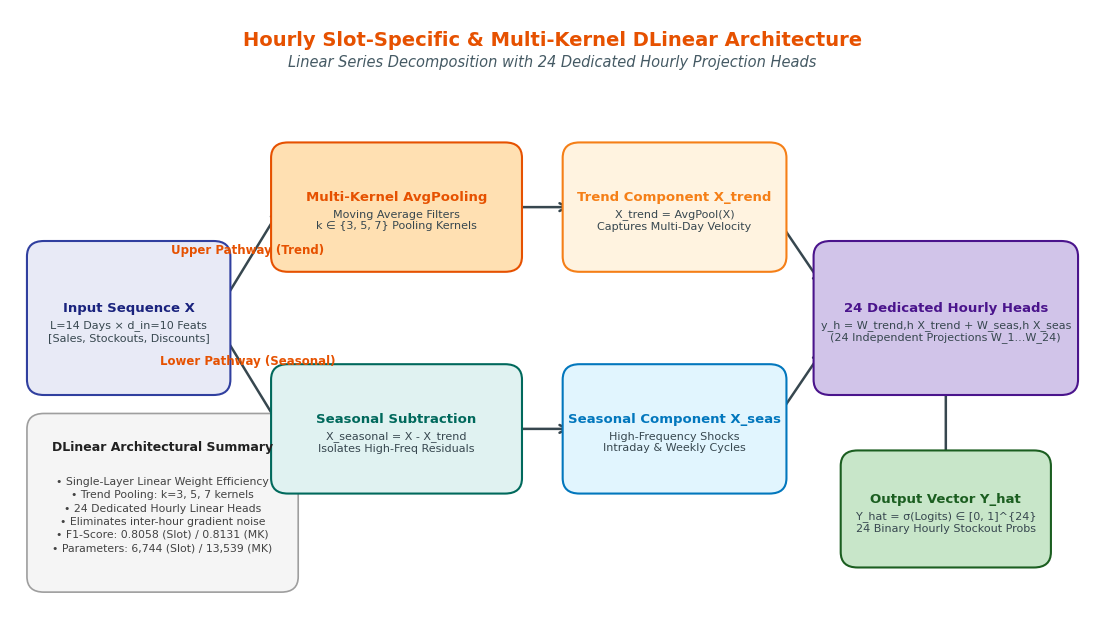

Generate this figure with matplotlib: (Note: this script raises an exception after producing the figure.)
import os
import matplotlib.pyplot as plt
import matplotlib.patches as patches

# Set clean styling parameters
plt.rcParams.update({
    'font.sans-serif': 'DejaVu Sans',
    'font.family': 'sans-serif',
    'savefig.dpi': 300
})

fig, ax = plt.subplots(figsize=(14, 8))
ax.set_xlim(0, 16)
ax.set_ylim(0, 10)
ax.axis("off")

# Helper function to draw rounded boxes
def draw_box(ax, x, y, w, h, title, subtitle="", bg_color="#fff3e0", border_color="#e65100", title_color="#e65100", fontsize=9.5):
    rect = patches.FancyBboxPatch(
        (x, y), w, h,
        boxstyle="round,pad=0.25",
        facecolor=bg_color,
        edgecolor=border_color,
        linewidth=1.5,
        zorder=3
    )
    ax.add_patch(rect)
    if subtitle:
        ax.text(x + w/2, y + h/2 + 0.15, title, ha="center", va="center", fontsize=fontsize, fontweight="bold", color=title_color, zorder=4)
        ax.text(x + w/2, y + h/2 - 0.22, subtitle, ha="center", va="center", fontsize=fontsize-1.5, color="#37474f", zorder=4)
    else:
        ax.text(x + w/2, y + h/2, title, ha="center", va="center", fontsize=fontsize, fontweight="bold", color=title_color, zorder=4)

# Helper function to draw arrows
def draw_arrow(ax, x1, y1, x2, y2, label="", color="#37474f", lw=1.8, style="->"):
    ax.annotate(
        "", xy=(x2, y2), xytext=(x1, y1),
        arrowprops=dict(arrowstyle=style, color=color, lw=lw, mutation_scale=14),
        zorder=2
    )
    if label:
        mid_x, mid_y = (x1 + x2)/2, (y1 + y2)/2
        ax.text(mid_x, mid_y + 0.2, label, ha="center", va="center", fontsize=8.5, fontweight="bold", color="#e65100", zorder=5)

# --- 1. TITLE & SUBTITLE ---
ax.text(8, 9.5, "Hourly Slot-Specific & Multi-Kernel DLinear Architecture", ha="center", va="center", fontsize=14, fontweight="bold", color="#e65100")
ax.text(8, 9.15, "Linear Series Decomposition with 24 Dedicated Hourly Projection Heads", ha="center", va="center", fontsize=10.5, style="italic", color="#455a64")

# --- 2. INPUT SEQUENCE MATRIX ---
draw_box(ax, 0.5, 4.0, 2.5, 2.0, "Input Sequence X", "L=14 Days × d_in=10 Feats\n[Sales, Stockouts, Discounts]", bg_color="#e8eaf6", border_color="#303f9f", title_color="#1a237e")

# Arrow from Input splitting into Trend and Seasonal pathways
draw_arrow(ax, 3.0, 5.0, 4.0, 6.8, "Upper Pathway (Trend)")
draw_arrow(ax, 3.0, 5.0, 4.0, 3.2, "Lower Pathway (Seasonal)")

# --- 3. TREND DECOMPOSITION PATHWAY (TOP) ---
draw_box(ax, 4.1, 6.0, 3.2, 1.6, "Multi-Kernel AvgPooling", "Moving Average Filters\nk ∈ {3, 5, 7} Pooling Kernels", bg_color="#ffe0b2", border_color="#e65100", title_color="#e65100")

draw_arrow(ax, 7.3, 6.8, 8.3, 6.8)

draw_box(ax, 8.4, 6.0, 2.8, 1.6, "Trend Component X_trend", "X_trend = AvgPool(X)\nCaptures Multi-Day Velocity", bg_color="#fff3e0", border_color="#f57f17", title_color="#f57f17")

# --- 4. SEASONAL DECOMPOSITION PATHWAY (BOTTOM) ---
draw_box(ax, 4.1, 2.4, 3.2, 1.6, "Seasonal Subtraction", "X_seasonal = X - X_trend\nIsolates High-Freq Residuals", bg_color="#e0f2f1", border_color="#00695c", title_color="#00695c")

draw_arrow(ax, 7.3, 3.2, 8.3, 3.2)

draw_box(ax, 8.4, 2.4, 2.8, 1.6, "Seasonal Component X_seas", "High-Frequency Shocks\nIntraday & Weekly Cycles", bg_color="#e1f5fe", border_color="#0277bd", title_color="#0277bd")

# --- 5. 24 DEDICATED HOURLY SLOT LINEAR HEADS (RIGHT) ---
draw_arrow(ax, 11.2, 6.8, 12.0, 5.5)
draw_arrow(ax, 11.2, 3.2, 12.0, 4.5)

draw_box(ax, 12.1, 4.0, 3.4, 2.0, "24 Dedicated Hourly Heads", "y_h = W_trend,h X_trend + W_seas,h X_seas\n(24 Independent Projections W_1...W_24)", bg_color="#d1c4e9", border_color="#4a148c", title_color="#4a148c")

draw_arrow(ax, 13.8, 4.0, 13.8, 2.6)

# --- 6. OUTPUT PREDICTION VEC ---
draw_box(ax, 12.5, 1.2, 2.6, 1.4, "Output Vector Y_hat", "Y_hat = σ(Logits) ∈ [0, 1]^{24}\n24 Binary Hourly Stockout Probs", bg_color="#c8e6c9", border_color="#1b5e20", title_color="#1b5e20")

# High-level summary box on bottom left
summary_box = patches.FancyBboxPatch(
    (0.5, 0.8), 3.5, 2.4,
    boxstyle="round,pad=0.25",
    facecolor="#f5f5f5",
    edgecolor="#9e9e9e",
    linewidth=1.2,
    zorder=2
)
ax.add_patch(summary_box)
ax.text(2.25, 2.9, "DLinear Architectural Summary", ha="center", va="center", fontsize=9, fontweight="bold", color="#212121")
summary_text = (
    "• Single-Layer Linear Weight Efficiency\n"
    "• Trend Pooling: k=3, 5, 7 kernels\n"
    "• 24 Dedicated Hourly Linear Heads\n"
    "• Eliminates inter-hour gradient noise\n"
    "• F1-Score: 0.8058 (Slot) / 0.8131 (MK)\n"
    "• Parameters: 6,744 (Slot) / 13,539 (MK)"
)
ax.text(2.25, 1.8, summary_text, ha="center", va="center", fontsize=7.8, color="#424242", linespacing=1.4)

out_path = "docs/images/dlinear_architecture_diagram.png"
plt.savefig(out_path, dpi=300, bbox_inches="tight")
plt.close()

print(f"\nSuccessfully generated DLinear architecture diagram at: {out_path}")
